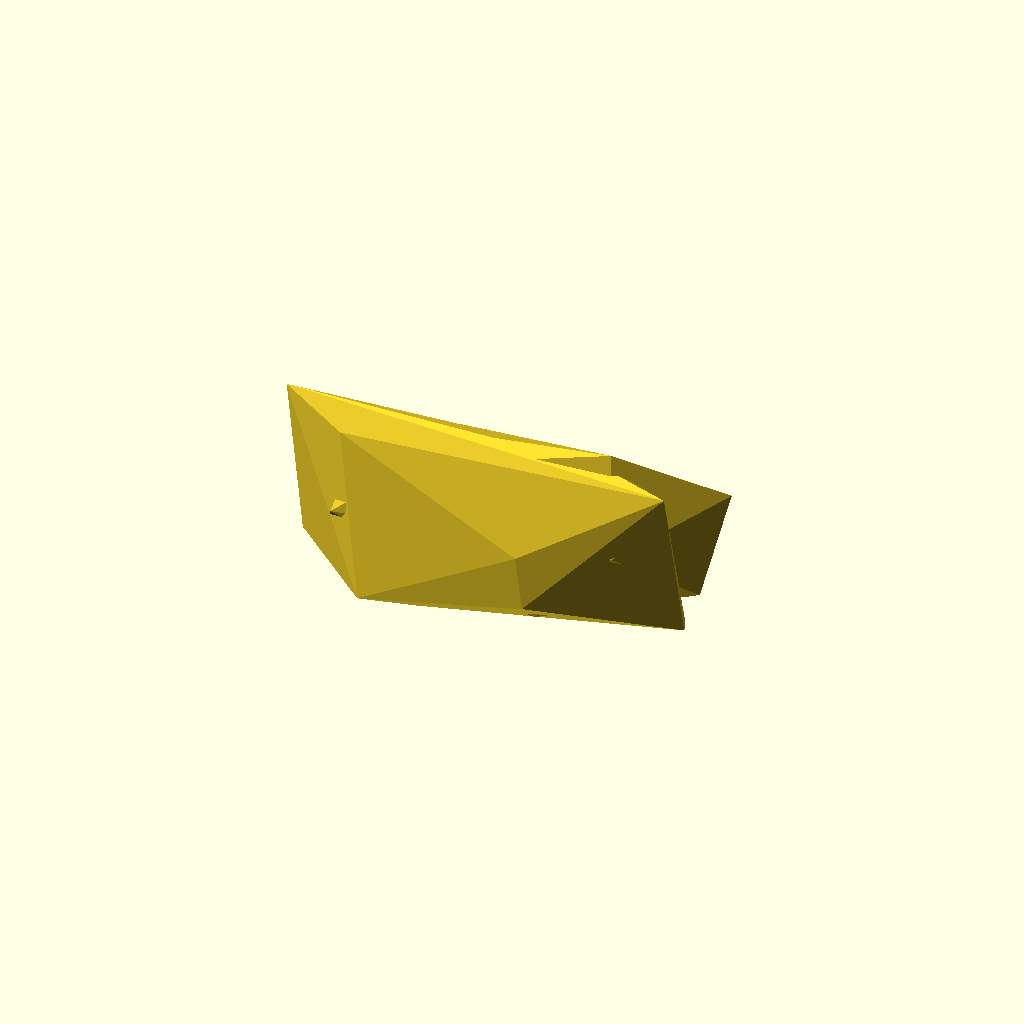
Cell 1: rendered with the file's own defaults.
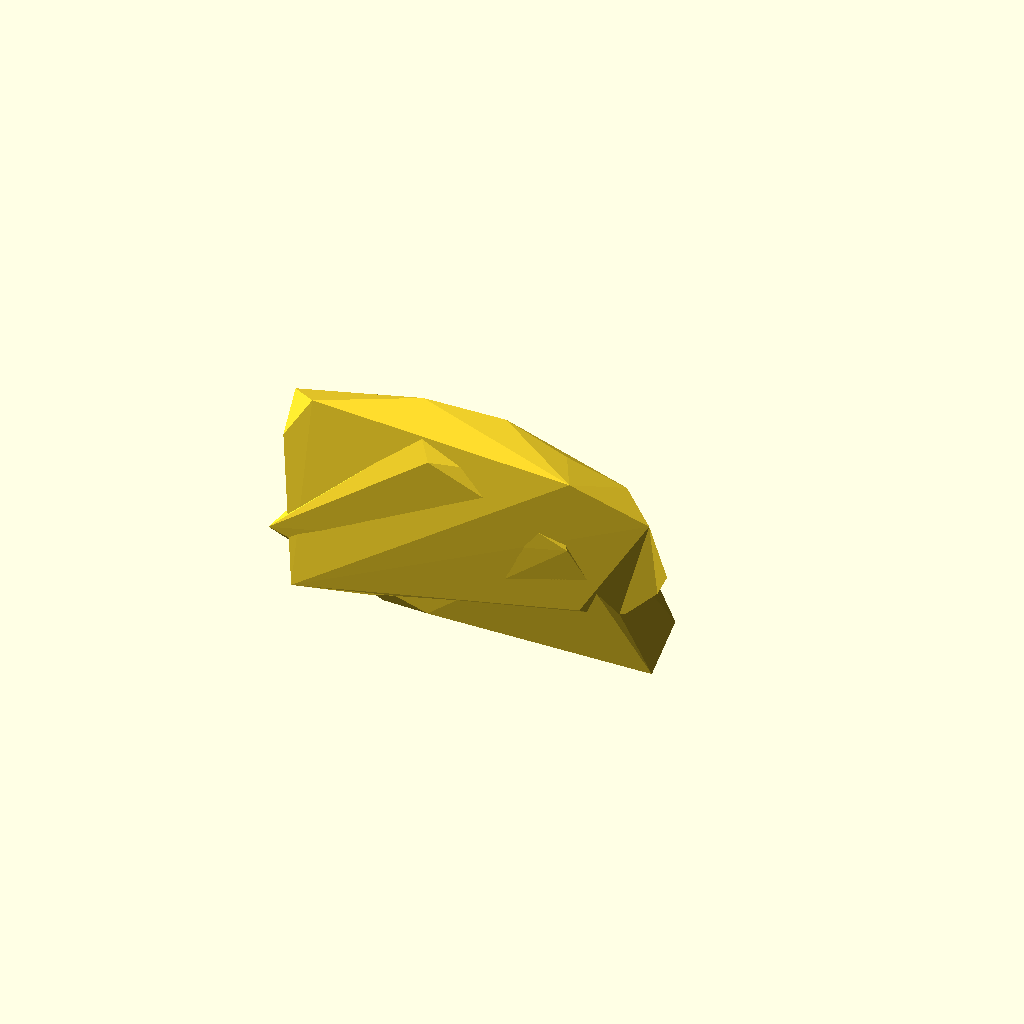
Cell 2 — m set to 30, the other parameters unchanged.
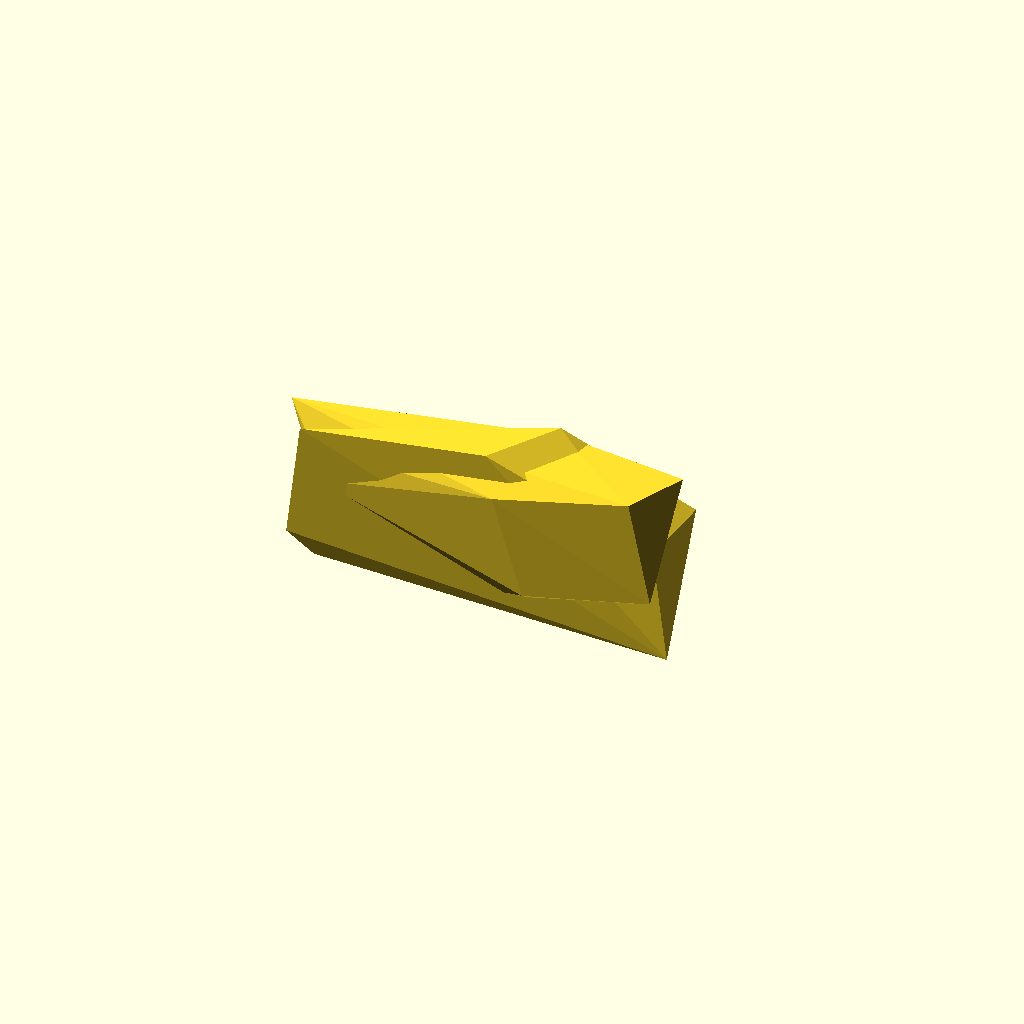
Cell 3 — n set to 300, the other parameters unchanged.
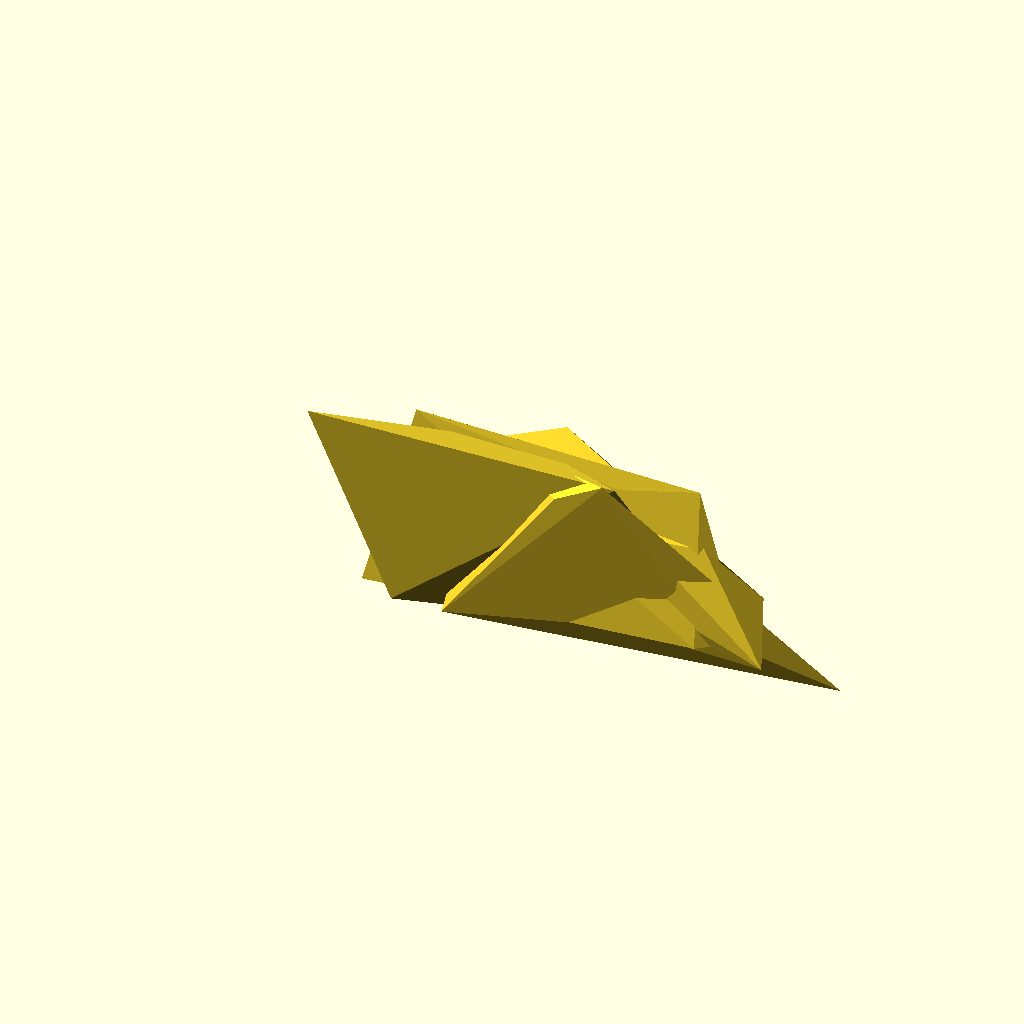
Cell 4 — g set to 4, the other parameters unchanged.
One fixed orthographic camera (rotation 55°, 0°, 25°; colour scheme Cornfield) for every cell.
OpenSCAD source file olderthan2019/winwall/arthropoda2/faststone.scad:
m=15;
n=150;
g=2;
union(){
p=[for(i=[1 :n])[rnd(0,m),rnd(0,m),rnd(0,m)] ];
for (d=[1:g]){
resize([10,2,5])hull(){
        polyhedron(p,[for(i=[1 :m/g])[rnd(0,n),rnd(0,n),rnd(0,n)] ])
    ; }}
}
function rnd(a,b)=a+(rands(0,1,1)[0])*(b-a);     
Customizer parameters (derived from the source; name, type, default, range or options):
m: number, default 15
n: number, default 150
g: number, default 2
